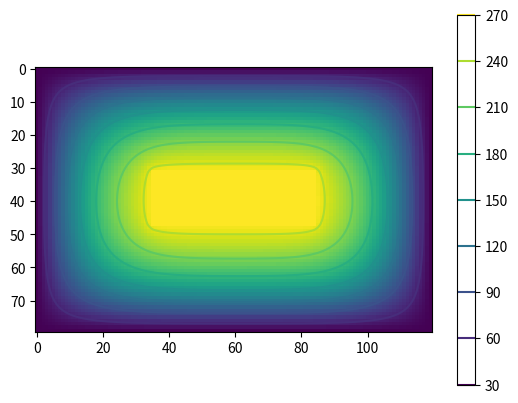

The matplotlib source for this figure:
import numpy as np
import matplotlib.pyplot as plt


nbrItr=300

L1=120;
L2=80;
L3=50; 
L4=15;
h=1;

tempInt=250;
tempExt=40;

m=round(L1/h)
n=round(L2/h)
m1=round((L1-L3)/(2*h))
n1=round((L2-L4)/(2*h))
m2=m1+round(L3/h)
n2=n1+round(L4/h)

T = np.zeros([n,m],dtype=float)
for i in range(0,n):
    for j in range(0,m):
        T[i,j]=tempInt
        
for i in range(0,n):
     T[i,0]=tempExt
     T[i,m-1]=tempExt
     
for j in range(0,m):
     T[0,j]=tempExt
     T[n-1,j]=tempExt
     
 
     
for k in range(0,nbrItr):
    for i in range(1,n-1):
        for j in range(1,m1):
            T[i,j]=0.25*(T[i-1,j]+T[i+1,j]+T[i,j-1]+T[i,j+1])
            
    for i in range(1,n-1):
        for j in range(m2,m-1):
            T[i,j]=0.25*(T[i-1,j]+T[i+1,j]+T[i,j-1]+T[i,j+1])
            
    for i in range(1,n1-1):
        for j in range(m1,m2):
            T[i,j]=0.25*(T[i-1,j]+T[i+1,j]+T[i,j-1]+T[i,j+1])

    for i in range(n2+1,n-1):
        for j in range(m1,m2):
            T[i,j]=0.25*(T[i-1,j]+T[i+1,j]+T[i,j-1]+T[i,j+1])
 
 


plt.imshow(T)
plt.show()

x=range(0,m)
y=range(0,n)

plt.contour(x,y,T)
plt.colorbar()
plt.show()